Run: headless pygame with SDL's dummy video driver; simulated clock (each Clock.tick advances the game by its frame time, no real sleeping); random seed 0; keys injected as events and as key.get_pressed() state; no mouse input.
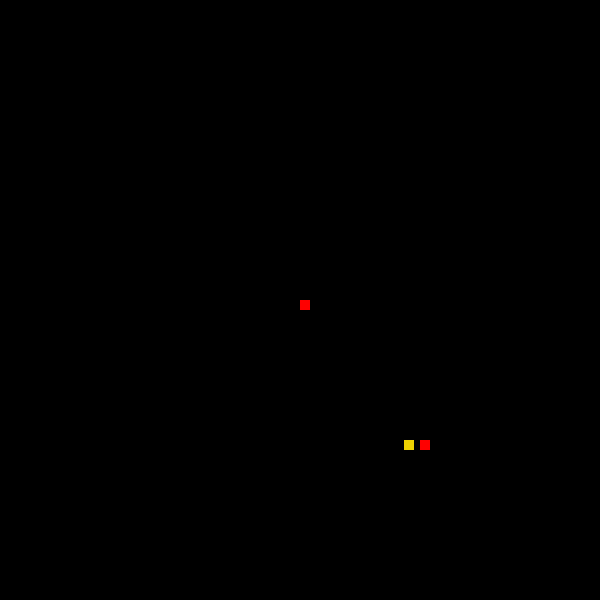
Frame 1 of 4 · flips 1–60 · no input
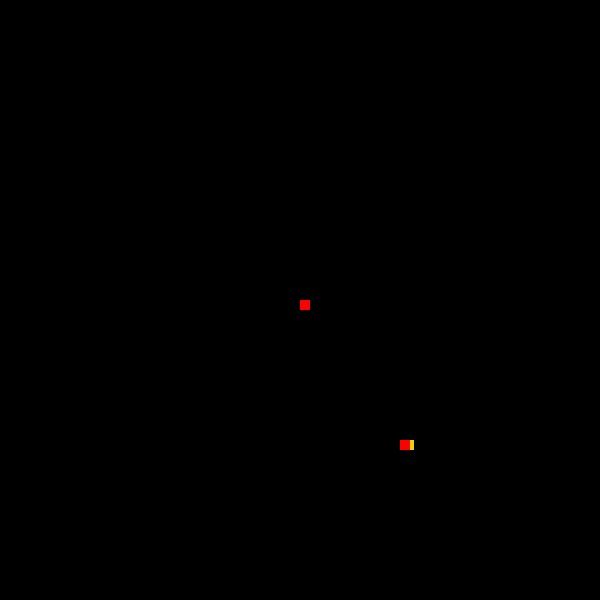
Frame 2 of 4 · flips 61–180 · tapped SPACE, RETURN · held RIGHT (→), D
Frame 3 of 4 · flips 181–300 · held DOWN (↓), S · screen unchanged from frame 2, image omitted
Frame 4 of 4 · flips 301–420 · held LEFT (←), A, UP (↑), W · screen unchanged from frame 3, image omitted

The pygame program that drew these frames:

import pygame
import random
import math

pygame.init()

GENES = ["up", "down", "right", "left"]
POPULATION_SIZE = 10
clock = pygame.time.Clock()
frame_counter = 0


def Choose_Random_Gene():
    return random.choice(GENES)


def Create_Seeker():
    return [Choose_Random_Gene() for _ in range(5)]


class Environment:
    def __init__(self):
        # Basic
        self.screen = pygame.display.set_mode((600, 600))
        self.run = True

        # Population
        self.population = []
        for _ in range(0, POPULATION_SIZE):
            gnome = Create_Seeker()
            self.population.append(Seeker(gnome))

        # Children
        self.children_population = []

    def draw(self):
        self.screen.fill((0, 0, 0))

        TREAT.draw(self.screen)

        for seeker in self.population:
            seeker.draw(self.screen)

        pygame.display.update()
        clock.tick(60)

    def gameloop(self):
        while self.run:
            # Quit Game
            for event in pygame.event.get():
                if event.type == pygame.QUIT:
                    self.run = False

                if event.type == pygame.KEYDOWN:
                    if event.key == pygame.K_ESCAPE:
                        self.run = False

            # Move
            for seeker in self.population:
                seeker.movement()
                seeker.fitness = seeker.Grade_Fitness()

            global frame_counter
            frame_counter += 1

            if frame_counter % 2 == 0:
                # Evolution
                self.children_population = []

                # Sort according to fitness
                self.population = sorted(self.population, key=lambda x: x.fitness)

                Fitness = [self.population[i].fitness for i in range(len(self.population))]
                print(Fitness)

                # Elitism
                # Get the index for top 10% of population, and pass it down directly
                s = int((10 * POPULATION_SIZE) / 100)
                self.children_population.extend(self.population[:s])

                # Mating using top 50%
                s = int((90 * POPULATION_SIZE) / 100)  # To keep same population size
                for _ in range(s):
                    parent1 = random.choice(self.population[:50])
                    parent2 = random.choice(self.population[:50])
                    child = parent1.Mating(parent2)
                    self.children_population.append(child)

                # Replace old population with new one
                self.population = self.children_population

            self.draw()


class Treat:
    def __init__(self):
        self.position = pygame.math.Vector2(random.randint(10, 590),
                                            random.randint(10, 590))
        self.hitbox = pygame.Rect(self.position.x, self.position.y, 10, 10)

    def draw(self, surface):
        pygame.draw.rect(surface, (238, 210, 2), self.hitbox)


class Seeker:
    def __init__(self, genes):
        # Basic
        self.position = pygame.math.Vector2(300, 300)
        self.genes = genes
        self.fitness = self.Grade_Fitness()
        self.hitbox = pygame.Rect(self.position.x, self.position.y, 10, 10)
        self.moved = False
        self.unique = random.randint(0, 1000)
        
        # Mating
        self.child_genes = []
        self.probability = random.random()

    def movement(self):
        if not self.moved:
            for move in self.genes:
                if move == "up":
                    self.position.y += 10
                if move == "down":
                    self.position.y -= 10
                if move == "left":
                    self.position.x -= 10
                if move == "right":
                    self.position.x += 10
        self.moved = True

    def draw(self, surface):
        self.hitbox = pygame.Rect(self.position.x, self.position.y, 10, 10)
        pygame.draw.rect(surface, (255, 0, 0), self.hitbox)
        
    def Mating(self, MatePartnerGenes):
        for gene1, gene2 in zip(self.genes, MatePartnerGenes.genes):
            if self.probability < 0.45:
                self.child_genes.append(gene1)
                
            elif self.probability < 0.90:
                self.child_genes.append(gene2)
                
            else:
                self.child_genes.append(Choose_Random_Gene())
                
        # Add gene to increase genetic complexity (length of gene list)
        self.child_genes.append(Choose_Random_Gene())
        
        return Seeker(self.child_genes)
    
    def Grade_Fitness(self):
        Fitness = math.sqrt((self.position.x - TREAT.position.x)**2 +
                            (self.position.y - TREAT.position.y)**2)

        return Fitness


TREAT = Treat()

Environment = Environment()
Environment.gameloop()
